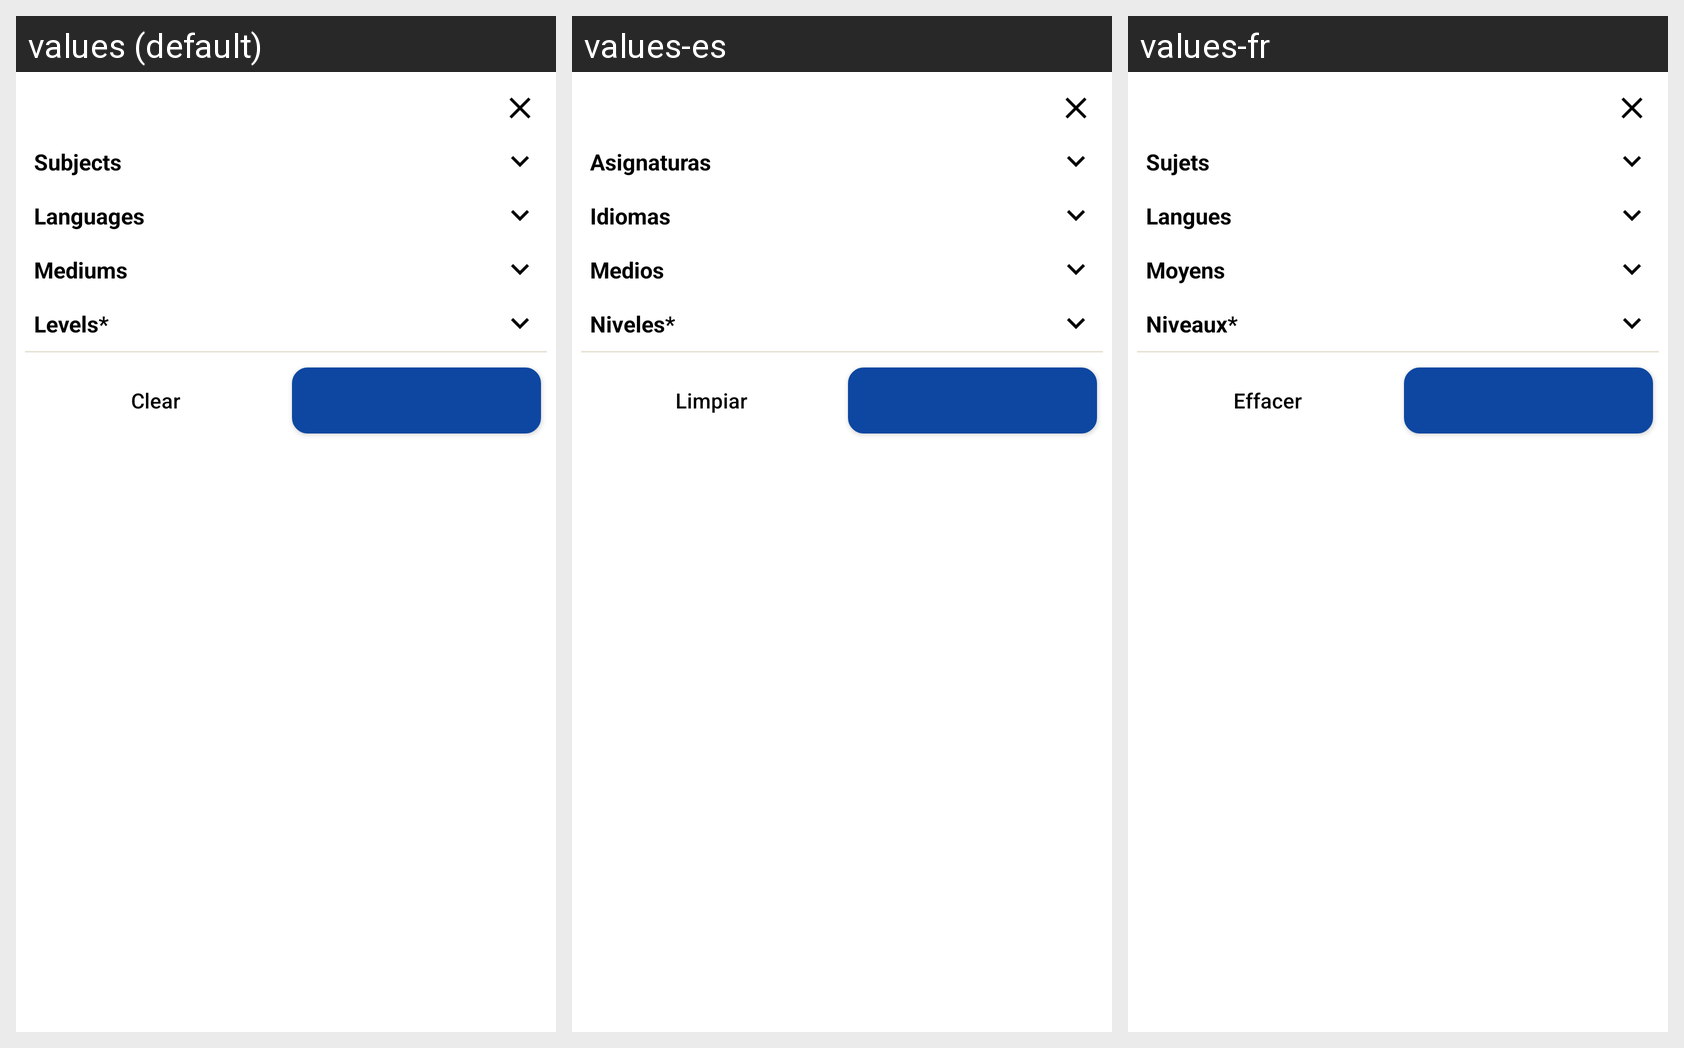

Strings drawn on this Android screen and how each of the app's shown locales translates them:
Android screen res/layout/fragment_library_filter.xml rendered under 3 locales, left to right: values (default), values-es, values-fr. Device: Nexus 5 (rendered at 1080×1920; each locale shown at half size, 540×960, under a caption strip naming it); theme MyMaterialTheme.
Other locales in the repository, not shown: values-ar, values-ne, values-so.
Strings drawn on this screen, with the default value and each locale's value (text and hints the layout hard-codes, and strings that could not be matched under every locale, appear in the picture but are not listed):

subjects
  values: Subjects
  values-es: Asignaturas
  values-fr: Sujets

languages
  values: Languages
  values-es: Idiomas
  values-fr: Langues

mediums
  values: Mediums
  values-es: Medios
  values-fr: Moyens

levels
  values: Levels*
  values-es: Niveles*
  values-fr: Niveaux*

clear_tags
  values: Clear
  values-es: Limpiar
  values-fr: Effacer
